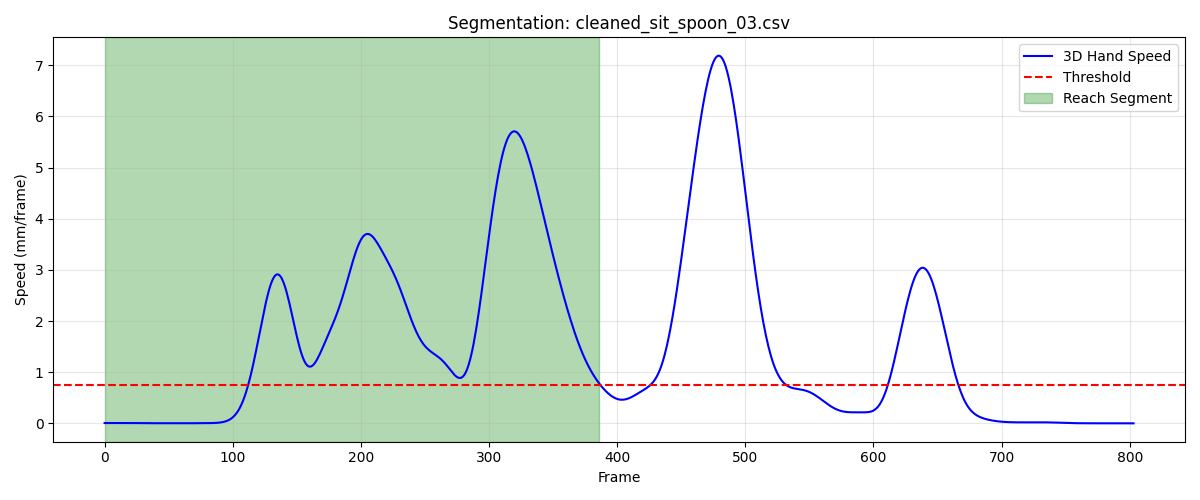

Values plotted in this chart, from the file beside it:
frame, sub_frame, shoulderr_x, shoulderr_y, shoulderr_z, humr1_x, humr1_y, humr1_z, humr2_x, humr2_y, humr2_z, humr3_x, humr3_y, humr3_z, humr4_x, humr4_y, humr4_z, humr5_x, humr5_y, humr5_z, humr6_x, humr6_y, humr6_z, humr7_x
1, 0, 237.7, -753.2, 356.9, 279.5, -641.8, 222.8, 289.8, -598.3, 165.5, 288.5, -683.7, 193.3, 229.9, -599.8, 221.6, 295.2, -656.3, 141, 249.6, -573.6, 175.3, 234.3
2, 0, 237.7, -753.1, 356.9, 279.5, -641.8, 222.8, 289.9, -598.3, 165.4, 288.5, -683.7, 193.3, 229.9, -599.8, 221.6, 295.2, -656.3, 141, 249.5, -573.6, 175.2, 234.4
3, 0, 237.7, -753, 356.9, 279.5, -641.8, 222.8, 289.9, -598.3, 165.4, 288.5, -683.7, 193.3, 229.9, -599.8, 221.6, 295.3, -656.3, 141, 249.5, -573.6, 175.2, 234.4
4, 0, 237.7, -753, 356.9, 279.5, -641.7, 222.8, 289.9, -598.3, 165.4, 288.5, -683.7, 193.3, 229.9, -599.8, 221.5, 295.3, -656.3, 141, 249.5, -573.6, 175.1, 234.4
5, 0, 237.7, -752.9, 356.9, 279.5, -641.7, 222.8, 289.9, -598.3, 165.4, 288.5, -683.6, 193.3, 229.9, -599.7, 221.5, 295.3, -656.3, 141, 249.4, -573.6, 175, 234.4
6, 0, 237.7, -752.8, 357, 279.5, -641.7, 222.8, 289.9, -598.3, 165.4, 288.5, -683.6, 193.3, 229.9, -599.7, 221.5, 295.4, -656.3, 141, 249.4, -573.6, 175, 234.5
7, 0, 237.7, -752.8, 357, 279.5, -641.7, 222.8, 289.9, -598.3, 165.4, 288.5, -683.6, 193.3, 229.9, -599.7, 221.4, 295.4, -656.3, 141, 249.4, -573.7, 174.9, 234.5
8, 0, 237.7, -752.7, 357, 279.5, -641.7, 222.8, 290, -598.3, 165.4, 288.5, -683.6, 193.3, 229.9, -599.7, 221.4, 295.4, -656.3, 141, 249.4, -573.7, 174.9, 234.6
9, 0, 237.7, -752.6, 357.1, 279.5, -641.6, 222.8, 290, -598.2, 165.4, 288.6, -683.6, 193.3, 229.9, -599.6, 221.4, 295.5, -656.3, 141.1, 249.4, -573.7, 174.9, 234.6
10, 0, 237.7, -752.6, 357.1, 279.5, -641.6, 222.8, 290, -598.2, 165.4, 288.6, -683.5, 193.4, 229.9, -599.6, 221.4, 295.5, -656.3, 141.1, 249.5, -573.7, 174.8, 234.7
11, 0, 237.8, -752.5, 357.2, 279.5, -641.6, 222.8, 290, -598.2, 165.4, 288.6, -683.5, 193.4, 229.9, -599.6, 221.4, 295.5, -656.3, 141.1, 249.5, -573.6, 174.8, 234.7
12, 0, 237.8, -752.4, 357.2, 279.6, -641.5, 222.8, 290.1, -598.2, 165.4, 288.6, -683.5, 193.4, 230, -599.6, 221.4, 295.6, -656.3, 141.2, 249.5, -573.6, 174.8, 234.8
13, 0, 237.8, -752.4, 357.3, 279.6, -641.5, 222.9, 290.1, -598.2, 165.4, 288.6, -683.4, 193.5, 230, -599.5, 221.4, 295.6, -656.3, 141.2, 249.5, -573.6, 174.8, 234.8
14, 0, 237.8, -752.3, 357.3, 279.6, -641.5, 222.9, 290.1, -598.1, 165.4, 288.6, -683.4, 193.5, 230, -599.5, 221.4, 295.6, -656.2, 141.2, 249.5, -573.6, 174.8, 234.9
15, 0, 237.8, -752.2, 357.3, 279.6, -641.4, 222.9, 290.1, -598.1, 165.5, 288.7, -683.4, 193.5, 230, -599.5, 221.4, 295.6, -656.2, 141.2, 249.5, -573.6, 174.8, 234.9
16, 0, 237.8, -752.2, 357.4, 279.6, -641.4, 222.9, 290.1, -598.1, 165.5, 288.7, -683.3, 193.6, 230, -599.4, 221.4, 295.7, -656.2, 141.3, 249.5, -573.5, 174.8, 235
17, 0, 237.8, -752.1, 357.4, 279.6, -641.4, 222.9, 290.1, -598.1, 165.5, 288.7, -683.3, 193.6, 230, -599.4, 221.4, 295.7, -656.2, 141.3, 249.5, -573.5, 174.8, 235.1
18, 0, 237.8, -752, 357.5, 279.6, -641.4, 222.9, 290.2, -598, 165.5, 288.7, -683.2, 193.6, 230, -599.4, 221.4, 295.7, -656.1, 141.3, 249.6, -573.5, 174.8, 235.1
19, 0, 237.8, -752, 357.5, 279.6, -641.3, 222.9, 290.2, -598, 165.5, 288.8, -683.2, 193.7, 230, -599.3, 221.4, 295.7, -656.1, 141.4, 249.6, -573.4, 174.8, 235.1
20, 0, 237.8, -751.9, 357.6, 279.6, -641.3, 222.9, 290.2, -598, 165.5, 288.8, -683.1, 193.7, 230, -599.3, 221.4, 295.8, -656.1, 141.4, 249.6, -573.4, 174.8, 235.2
21, 0, 237.8, -751.8, 357.6, 279.6, -641.3, 222.9, 290.2, -597.9, 165.5, 288.8, -683.1, 193.7, 230, -599.3, 221.4, 295.8, -656.1, 141.4, 249.6, -573.4, 174.8, 235.2
22, 0, 237.8, -751.8, 357.7, 279.6, -641.2, 222.9, 290.2, -597.9, 165.5, 288.8, -683.1, 193.7, 230, -599.2, 221.4, 295.8, -656, 141.4, 249.6, -573.4, 174.8, 235.3
23, 0, 237.9, -751.7, 357.7, 279.6, -641.2, 223, 290.2, -597.9, 165.5, 288.9, -683, 193.8, 230, -599.2, 221.4, 295.9, -656, 141.4, 249.6, -573.3, 174.8, 235.3
24, 0, 237.9, -751.6, 357.8, 279.6, -641.1, 223, 290.2, -597.8, 165.5, 288.9, -683, 193.8, 230, -599.2, 221.4, 295.9, -656, 141.5, 249.6, -573.3, 174.8, 235.4
25, 0, 237.9, -751.5, 357.8, 279.6, -641.1, 223, 290.2, -597.8, 165.6, 288.9, -683, 193.8, 230, -599.2, 221.4, 295.9, -656, 141.5, 249.6, -573.3, 174.8, 235.4
26, 0, 237.9, -751.5, 357.8, 279.6, -641.1, 223, 290.2, -597.8, 165.6, 288.9, -682.9, 193.9, 230, -599.1, 221.4, 295.9, -655.9, 141.5, 249.6, -573.3, 174.8, 235.5
27, 0, 237.9, -751.4, 357.9, 279.6, -641, 223, 290.3, -597.7, 165.6, 288.9, -682.9, 193.9, 230, -599.1, 221.4, 296, -655.9, 141.6, 249.6, -573.2, 174.8, 235.5
28, 0, 237.9, -751.4, 357.9, 279.6, -641, 223, 290.3, -597.7, 165.6, 289, -682.8, 194, 230, -599.1, 221.4, 296, -655.9, 141.6, 249.6, -573.2, 174.8, 235.6
29, 0, 237.9, -751.3, 358, 279.6, -641, 223.1, 290.3, -597.7, 165.6, 289.0, -682.8, 194, 230, -599, 221.4, 296, -655.8, 141.6, 249.6, -573.2, 174.8, 235.6
30, 0, 237.9, -751.2, 358, 279.6, -640.9, 223.1, 290.3, -597.7, 165.6, 289, -682.8, 194.1, 230, -599, 221.4, 296.1, -655.8, 141.7, 249.6, -573.2, 174.8, 235.7
31, 0, 237.9, -751.2, 358.1, 279.6, -640.9, 223.1, 290.3, -597.6, 165.7, 289, -682.7, 194.1, 230, -599, 221.4, 296.1, -655.8, 141.7, 249.6, -573.2, 174.8, 235.8
32, 0, 237.9, -751.1, 358.1, 279.6, -640.9, 223.1, 290.3, -597.6, 165.7, 289.1, -682.7, 194.2, 230, -599, 221.5, 296.1, -655.8, 141.7, 249.6, -573.1, 174.8, 235.8
33, 0, 237.9, -751.1, 358.1, 279.6, -640.8, 223.2, 290.3, -597.6, 165.7, 289.1, -682.7, 194.2, 230, -598.9, 221.5, 296.1, -655.8, 141.8, 249.6, -573.1, 174.9, 235.9
34, 0, 237.9, -751, 358.2, 279.6, -640.8, 223.2, 290.3, -597.6, 165.7, 289.1, -682.7, 194.2, 230, -598.9, 221.5, 296.1, -655.7, 141.8, 249.6, -573.1, 174.9, 235.9
35, 0, 237.9, -751, 358.2, 279.6, -640.8, 223.2, 290.4, -597.5, 165.8, 289.1, -682.6, 194.2, 230, -598.9, 221.5, 296.2, -655.7, 141.8, 249.6, -573.1, 174.9, 236
36, 0, 237.9, -751, 358.2, 279.6, -640.8, 223.2, 290.4, -597.5, 165.8, 289.1, -682.6, 194.3, 230, -598.9, 221.5, 296.2, -655.7, 141.8, 249.6, -573.1, 174.9, 236
37, 0, 237.9, -750.9, 358.2, 279.6, -640.7, 223.2, 290.4, -597.5, 165.8, 289.1, -682.6, 194.3, 230, -598.9, 221.5, 296.2, -655.7, 141.9, 249.6, -573.1, 174.9, 236
38, 0, 237.9, -750.9, 358.3, 279.6, -640.7, 223.2, 290.4, -597.5, 165.8, 289.2, -682.6, 194.3, 230, -598.8, 221.5, 296.2, -655.7, 141.9, 249.7, -573.1, 174.8, 236.1
39, 0, 237.9, -750.8, 358.3, 279.6, -640.7, 223.2, 290.4, -597.5, 165.8, 289.2, -682.6, 194.3, 230, -598.8, 221.5, 296.2, -655.7, 141.9, 249.7, -573.1, 174.8, 236.1
40, 0, 237.9, -750.8, 358.3, 279.6, -640.6, 223.2, 290.4, -597.5, 165.7, 289.2, -682.6, 194.3, 230, -598.8, 221.4, 296.2, -655.7, 141.9, 249.7, -573, 174.8, 236.1
41, 0, 237.9, -750.7, 358.3, 279.6, -640.6, 223.2, 290.4, -597.5, 165.7, 289.2, -682.5, 194.3, 230, -598.7, 221.4, 296.2, -655.7, 141.8, 249.7, -573, 174.8, 236.1
42, 0, 237.9, -750.6, 358.3, 279.6, -640.6, 223.2, 290.4, -597.4, 165.7, 289.1, -682.5, 194.3, 230, -598.7, 221.4, 296.2, -655.6, 141.8, 249.7, -573, 174.7, 236.1
43, 0, 237.9, -750.6, 358.3, 279.7, -640.5, 223.2, 290.4, -597.4, 165.7, 289.1, -682.5, 194.3, 230, -598.7, 221.4, 296.2, -655.6, 141.8, 249.7, -573, 174.7, 236.1
44, 0, 237.9, -750.5, 358.3, 279.7, -640.5, 223.2, 290.4, -597.4, 165.7, 289.1, -682.5, 194.3, 230, -598.6, 221.3, 296.2, -655.6, 141.8, 249.7, -573, 174.7, 236
45, 0, 237.9, -750.5, 358.3, 279.7, -640.4, 223.2, 290.4, -597.4, 165.6, 289.1, -682.4, 194.2, 230, -598.6, 221.3, 296.2, -655.6, 141.8, 249.7, -572.9, 174.6, 236
46, 0, 237.9, -750.4, 358.3, 279.7, -640.3, 223.2, 290.4, -597.3, 165.6, 289.1, -682.4, 194.2, 230, -598.5, 221.3, 296.1, -655.6, 141.8, 249.7, -572.9, 174.6, 236
47, 0, 237.9, -750.3, 358.3, 279.7, -640.3, 223.2, 290.4, -597.3, 165.6, 289.1, -682.4, 194.2, 230, -598.5, 221.3, 296.1, -655.5, 141.7, 249.7, -572.9, 174.6, 235.9
48, 0, 237.9, -750.3, 358.3, 279.7, -640.2, 223.2, 290.4, -597.3, 165.5, 289, -682.4, 194.2, 230, -598.4, 221.3, 296.1, -655.5, 141.7, 249.7, -572.9, 174.6, 235.9
49, 0, 237.9, -750.2, 358.3, 279.7, -640.2, 223.2, 290.4, -597.3, 165.5, 289, -682.3, 194.2, 230, -598.4, 221.2, 296.1, -655.5, 141.7, 249.6, -572.8, 174.5, 235.8
50, 0, 237.9, -750.2, 358.3, 279.7, -640.2, 223.2, 290.4, -597.3, 165.5, 289, -682.3, 194.2, 230, -598.3, 221.2, 296.1, -655.5, 141.7, 249.6, -572.8, 174.5, 235.8
51, 0, 237.9, -750.1, 358.2, 279.7, -640.1, 223.2, 290.4, -597.2, 165.5, 288.9, -682.3, 194.1, 230, -598.3, 221.2, 296, -655.5, 141.7, 249.6, -572.8, 174.5, 235.8
52, 0, 237.9, -750.1, 358.2, 279.7, -640.1, 223.2, 290.4, -597.2, 165.4, 288.9, -682.3, 194.1, 230, -598.3, 221.2, 296, -655.4, 141.6, 249.6, -572.8, 174.4, 235.7
53, 0, 237.9, -750, 358.2, 279.7, -640.1, 223.2, 290.4, -597.2, 165.4, 288.9, -682.3, 194.1, 230, -598.2, 221.2, 296, -655.4, 141.6, 249.6, -572.7, 174.4, 235.7
54, 0, 237.8, -750, 358.2, 279.7, -640.1, 223.2, 290.4, -597.2, 165.4, 288.9, -682.3, 194.1, 230, -598.2, 221.1, 296, -655.4, 141.6, 249.6, -572.7, 174.4, 235.7
55, 0, 237.8, -749.9, 358.2, 279.7, -640, 223.2, 290.4, -597.2, 165.4, 288.8, -682.3, 194.1, 230, -598.2, 221.1, 296, -655.4, 141.6, 249.6, -572.7, 174.4, 235.6
56, 0, 237.8, -749.9, 358.2, 279.7, -640, 223.1, 290.4, -597.2, 165.4, 288.8, -682.2, 194.1, 230, -598.2, 221.1, 296, -655.4, 141.6, 249.6, -572.7, 174.3, 235.6
57, 0, 237.8, -749.9, 358.2, 279.7, -640, 223.1, 290.3, -597.1, 165.4, 288.8, -682.2, 194.1, 230, -598.2, 221.1, 296, -655.4, 141.6, 249.6, -572.7, 174.3, 235.6
58, 0, 237.8, -749.9, 358.2, 279.7, -640, 223.1, 290.3, -597.1, 165.4, 288.8, -682.2, 194.1, 230, -598.1, 221.1, 296, -655.4, 141.6, 249.6, -572.7, 174.3, 235.6
59, 0, 237.8, -749.8, 358.2, 279.7, -640, 223.1, 290.3, -597.1, 165.4, 288.8, -682.2, 194.1, 230, -598.1, 221.1, 296, -655.4, 141.6, 249.6, -572.7, 174.3, 235.6
60, 0, 237.7, -749.8, 358.2, 279.7, -640, 223.1, 290.3, -597.1, 165.3, 288.8, -682.2, 194.1, 230, -598.1, 221.1, 296, -655.4, 141.6, 249.6, -572.7, 174.3, 235.6
... 327 more rows
